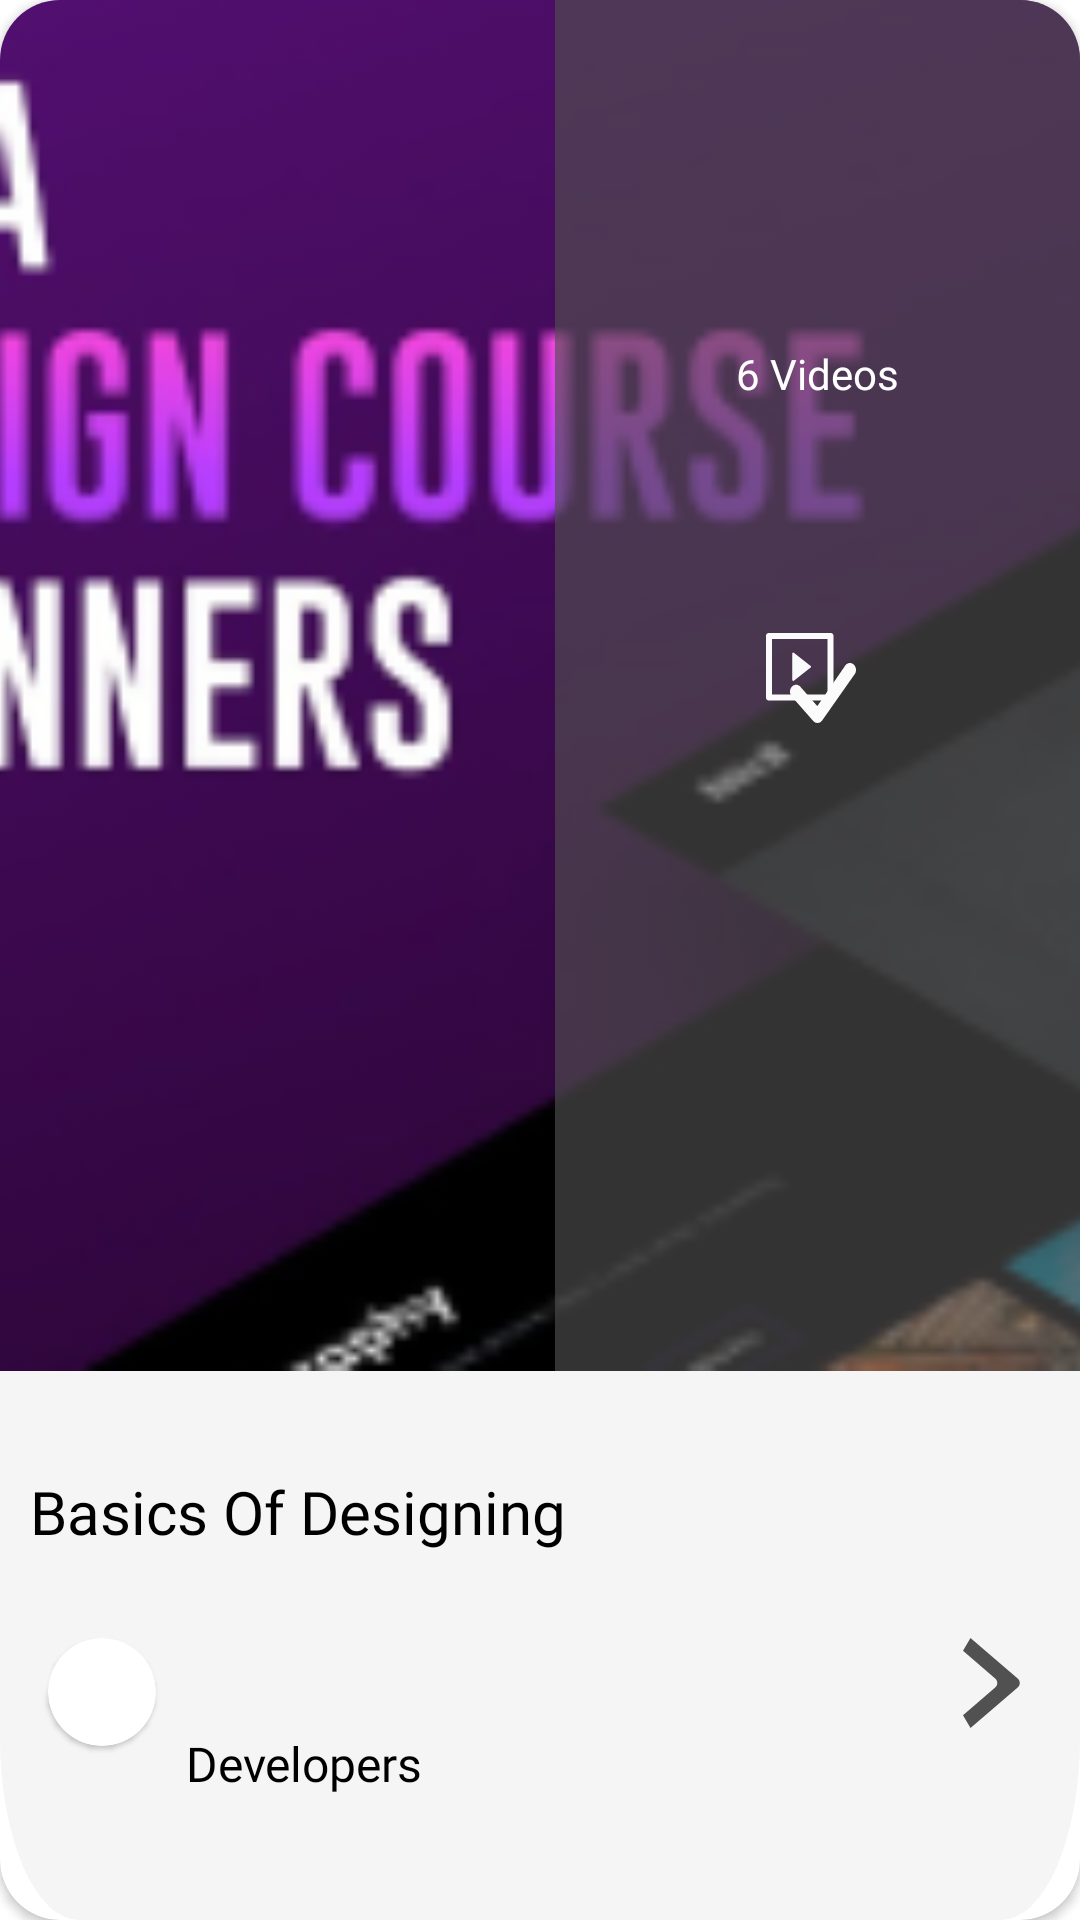

Reconstruct the res/layout file that produces this screen, plus the resources it refers to.
<!-- AndroidManifest.xml: application theme Theme.YouthHub -->
<!-- res/layout/playlist_recview.xml -->
<?xml version="1.0" encoding="utf-8"?>
<layout xmlns:android="http://schemas.android.com/apk/res/android"
    xmlns:app="http://schemas.android.com/apk/res-auto">

    <data>

    </data>

    <androidx.cardview.widget.CardView
        android:layout_width="match_parent"
        android:layout_height="300dp"
        android:layout_marginLeft="16dp"
        android:layout_marginRight="16dp"
        android:layout_marginTop="10dp"
        app:cardCornerRadius="20dp"
        android:layout_marginBottom="10dp"
        >


        <RelativeLayout
            android:layout_width="match_parent"
            android:layout_height="match_parent"
            android:background="@drawable/ic_grey_rectangle"
            android:elevation="5dp">

            <LinearLayout
                android:layout_width="match_parent"
                android:layout_height="match_parent"
                android:orientation="vertical">

                <RelativeLayout
                    android:layout_width="match_parent"
                    android:layout_height="0dp"
                    android:layout_weight="2.5">

                    <ImageView
                        android:id="@+id/playlist_thumbnail"
                        android:layout_width="match_parent"
                        android:layout_height="match_parent"
                        android:scaleType="centerCrop"
                        android:src="@drawable/sample_img" />

                    <RelativeLayout
                        android:layout_width="wrap_content"
                        android:layout_height="wrap_content"
                        android:layout_alignParentRight="true"
                        >

                        <ImageView
                            android:layout_width="wrap_content"
                            android:layout_height="match_parent"
                            android:alpha="0.8"
                            android:scaleType="centerCrop"
                            android:src="@drawable/grey_rectangle_2" />

                        <ImageView
                            android:id="@+id/playlist_icon"
                            android:layout_width="wrap_content"
                            android:layout_height="wrap_content"
                            android:layout_centerInParent="true"
                            android:src="@drawable/ic_playlist_white_btn" />

                        <TextView
                            android:id="@+id/videos_in_playlist"
                            android:layout_width="wrap_content"
                            android:layout_height="wrap_content"
                            android:layout_below="@+id/playlist_icon"
                            android:layout_centerHorizontal="true"
                            android:layout_marginTop="80dp"
                            android:fontFamily="@font/poppins_semibold"
                            android:text="6 Videos"
                            android:textColor="@color/white" />
                    </RelativeLayout>

                </RelativeLayout>

                <RelativeLayout
                    android:layout_width="match_parent"
                    android:layout_height="0dp"
                    android:layout_weight="1">

                    <LinearLayout
                        android:layout_width="match_parent"
                        android:layout_height="match_parent"
                        android:orientation="vertical"
                        android:layout_marginBottom="10dp"
                        >

                        <LinearLayout
                            android:layout_marginTop="5dp"
                            android:layout_width="match_parent"
                            android:layout_height="0dp"
                            android:layout_weight="1">

                            <TextView
                                android:id="@+id/playlist_title"
                                android:layout_width="wrap_content"
                                android:layout_height="wrap_content"
                                android:layout_gravity="center_vertical"
                                android:layout_marginLeft="10dp"
                                android:autoSizeTextType="uniform"
                                android:layout_marginRight="10dp"
                                android:fontFamily="@font/open_sans_bold"
                                android:text="Basics Of Designing"
                                android:textColor="@color/black"
                                android:textSize="20sp" />

                        </LinearLayout>

                        <LinearLayout
                            android:layout_width="match_parent"
                            android:layout_height="0dp"
                            android:layout_weight="1"
                            android:orientation="horizontal">

                            <com.google.android.material.card.MaterialCardView
                                android:layout_width="36dp"
                                app:cardCornerRadius="18dp"
                                android:layout_height="36dp"
                                android:src="@drawable/profilepic"
                                android:layout_marginLeft="16dp"
                                >

                                <ImageView
                                    android:layout_width="match_parent"
                                    android:layout_height="match_parent"
                                    android:id="@+id/playlist_channel_dp"
                                    />

                            </com.google.android.material.card.MaterialCardView>

                            <TextView
                                android:layout_width="wrap_content"
                                android:layout_height="wrap_content"
                                android:text="Developers"
                                android:layout_marginRight="10dp"
                                android:id="@+id/playlist_channel_name"
                                android:layout_gravity="center_vertical"
                                android:fontFamily="@font/open_sans_bold"
                                android:textColor="@color/black"
                                android:maxLines="1"
                                android:autoSizeTextType="uniform"
                                android:layout_marginLeft="10dp"
                                android:textSize="16sp" />

                            <RelativeLayout
                                android:layout_width="match_parent"
                                android:layout_height="wrap_content"
                                android:layout_marginRight="20dp">

                                <ImageView
                                    android:layout_width="wrap_content"
                                    android:layout_height="wrap_content"
                                    android:layout_alignParentRight="true"
                                    android:src="@drawable/ic_angular_forward_btn" />
                            </RelativeLayout>

                        </LinearLayout>

                    </LinearLayout>

                </RelativeLayout>
            </LinearLayout>

        </RelativeLayout>

    </androidx.cardview.widget.CardView>
</layout>
<!-- resources referenced by this layout -->
<resources>
  <color name="black">#FF000000</color>
  <color name="white">#ffffff</color>
  <!-- drawable grey_rectangle_2 (drawable) -->
  <vector xmlns:android="http://schemas.android.com/apk/res/android"
      android:width="175dp"
      android:height="175dp"
      android:viewportWidth="145"
      android:viewportHeight="116">
    <path
        android:pathData="M0,0H141C154.255,0 165,10.745 165,24V166H0V0Z"
        android:fillColor="#525151"
        android:fillAlpha="0.8"/>
  </vector>
  <!-- drawable ic_angular_forward_btn (drawable) -->
  <vector xmlns:android="http://schemas.android.com/apk/res/android"
      android:width="19dp"
      android:height="30dp"
      android:viewportWidth="19"
      android:viewportHeight="30">
    <path
        android:pathData="M0,4.2857L10.7284,13.4815C11.6596,14.2797 11.6596,15.7203 10.7284,16.5185L0,25.7143L2.5,30L18.2284,16.5185C19.1596,15.7203 19.1596,14.2797 18.2284,13.4815L2.5,0L0,4.2857Z"
        android:fillColor="#525151"/>
  </vector>
  <!-- drawable ic_grey_rectangle (drawable) -->
  <vector xmlns:android="http://schemas.android.com/apk/res/android"
      android:width="328dp"
      android:height="253dp"
      android:viewportWidth="328"
      android:viewportHeight="253">
    <path
        android:pathData="M24,0L304,0A24,24 0,0 1,328 24L328,229A24,24 0,0 1,304 253L24,253A24,24 0,0 1,0 229L0,24A24,24 0,0 1,24 0z"
        android:fillColor="#F5F5F5"/>
  </vector>
  <!-- drawable ic_playlist_white_btn (drawable) -->
  <vector xmlns:android="http://schemas.android.com/apk/res/android"
      android:width="34dp"
      android:height="35dp"
      android:viewportWidth="34"
      android:viewportHeight="35">
    <path
        android:pathData="M9.2895,15.9075L14.8976,11.5003C14.9351,11.4706 14.9654,11.4327 14.9862,11.3896C15.007,11.3465 15.0178,11.2993 15.0178,11.2514C15.0178,11.2036 15.007,11.1563 14.9862,11.1132C14.9654,11.0701 14.9351,11.0323 14.8976,11.0025L9.2895,6.5925C9.0813,6.4294 8.7748,6.5756 8.7748,6.84V15.6572C8.7748,15.9216 9.0813,16.0706 9.2895,15.9075Z"
        android:fillColor="#FBFBFB"/>
    <path
        android:pathData="M21.6,0H0.9C0.4022,0 0,0.4022 0,0.9V21.6C0,22.0978 0.4022,22.5 0.9,22.5H21.6C22.0978,22.5 22.5,22.0978 22.5,21.6V0.9C22.5,0.4022 22.0978,0 21.6,0ZM20.475,20.475H2.025V2.025H20.475V20.475Z"
        android:fillColor="#FBFBFB"/>
    <path
        android:pathData="M26.5368,10.6833C26.9134,10.2502 27.4252,10.0046 27.9603,10.0001C28.4954,9.9956 29.0103,10.2326 29.3924,10.6593C29.7746,11.0861 29.993,11.6678 29.9998,12.2775C30.0067,12.8871 29.8014,13.475 29.429,13.9128L18.6521,29.263C18.467,29.4901 18.2436,29.6724 17.9952,29.7989C17.7469,29.9255 17.4787,29.9937 17.2067,29.9996C16.9347,30.0054 16.6645,29.9488 16.4121,29.833C16.1598,29.7172 15.9305,29.5446 15.738,29.3256L8.5928,21.1877C8.2131,20.7549 7.9999,20.168 8,19.556C8.0001,18.944 8.2136,18.3572 8.5935,17.9246C8.9734,17.492 9.4885,17.249 10.0256,17.2491C10.5627,17.2493 11.0778,17.4925 11.4575,17.9254L17.1085,24.3655L26.4832,10.7554C26.5003,10.7306 26.5186,10.707 26.5382,10.6849L26.5368,10.6833Z"
        android:fillColor="#FBFBFB"/>
  </vector>
  <!-- drawable profilepic: png bitmap (drawable, 17266 bytes) -->
  <!-- drawable sample_img: png bitmap (drawable, 61332 bytes) -->
  <style name="Theme.YouthHub" parent="Theme.MaterialComponents.Light.NoActionBar">
          
          <item name="android:forceDarkAllowed" tools:targetApi="q"> false </item>
  
          <item name="colorPrimary">#9189DF</item>
          <item name="colorPrimaryVariant">@color/white</item>
          <item name="colorOnPrimary">@color/white</item>
          
          <item name="colorSecondary">#9189DF</item>
          <item name="colorSecondaryVariant">@color/white</item>
          <item name="colorOnSecondary">@color/white</item>
          
          <item name="android:statusBarColor" tools:targetApi="l">?attr/colorPrimaryVariant</item>
          
      </style>
</resources>
